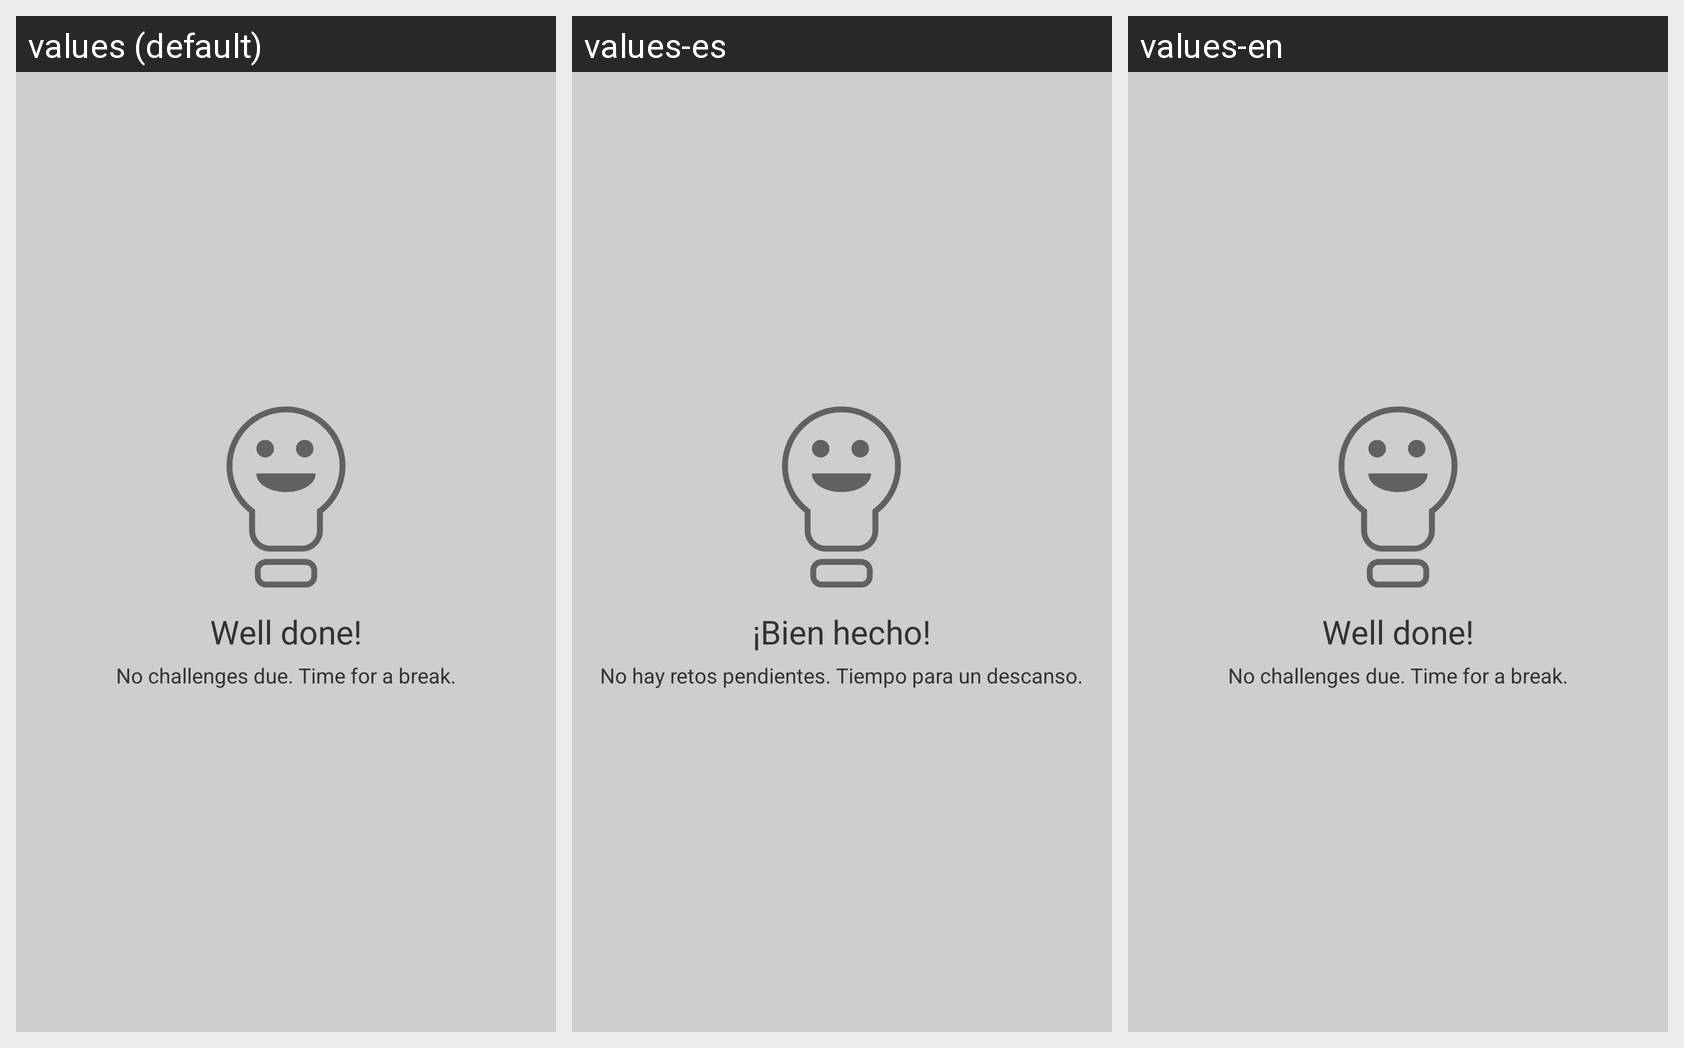

Here is an Android app screen in its default locale and in the app's own translations. Write out the translated-string differences for the strings that appear on this screen.
Android screen res/layout/fragment_finish_challenge.xml rendered under 3 locales, left to right: values (default), values-es, values-en. Device: Nexus 5 (rendered at 1080×1920; each locale shown at half size, 540×960, under a caption strip naming it); theme AppTheme.
Strings drawn on this screen, with the default value and each locale's value (text and hints the layout hard-codes, and strings that could not be matched under every locale, appear in the picture but are not listed):

well_done
  values: Well done!
  values-es: ¡Bien hecho!
  values-en: Well done!

enjoy_day
  values: No challenges due. Time for a break.
  values-es: No hay retos pendientes. Tiempo para un descanso.
  values-en: No challenges due. Time for a break.
